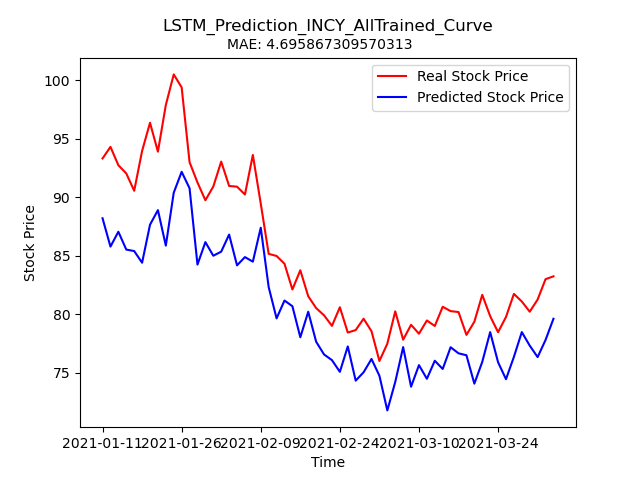

Data behind this chart, as committed beside it:
Stock, Date, Real_Price, Predicted_Price
INCY, 2021-01-11, 93.32, 88.21
INCY, 2021-01-12, 94.31, 85.79
INCY, 2021-01-13, 92.74, 87.06
INCY, 2021-01-14, 92.04, 85.54
INCY, 2021-01-15, 90.56, 85.41
INCY, 2021-01-19, 93.96, 84.41
INCY, 2021-01-20, 96.37, 87.66
INCY, 2021-01-21, 93.9, 88.91
INCY, 2021-01-22, 97.89, 85.87
INCY, 2021-01-25, 100.5, 90.4
INCY, 2021-01-26, 99.39, 92.18
INCY, 2021-01-27, 93.0, 90.77
INCY, 2021-01-28, 91.27, 84.25
INCY, 2021-01-29, 89.75, 86.17
INCY, 2021-02-01, 90.92, 85.01
INCY, 2021-02-02, 93.05, 85.36
INCY, 2021-02-03, 90.97, 86.82
INCY, 2021-02-04, 90.91, 84.19
INCY, 2021-02-05, 90.24, 84.89
INCY, 2021-02-08, 93.62, 84.5
INCY, 2021-02-09, 89.46, 87.41
INCY, 2021-02-10, 85.17, 82.33
INCY, 2021-02-11, 84.99, 79.66
INCY, 2021-02-12, 84.33, 81.18
INCY, 2021-02-16, 82.13, 80.7
INCY, 2021-02-17, 83.77, 78.05
INCY, 2021-02-18, 81.55, 80.23
INCY, 2021-02-19, 80.54, 77.67
INCY, 2021-02-22, 79.92, 76.58
INCY, 2021-02-23, 79.02, 76.09
INCY, 2021-02-24, 80.61, 75.09
INCY, 2021-02-25, 78.45, 77.26
INCY, 2021-02-26, 78.66, 74.34
INCY, 2021-03-01, 79.63, 75.06
INCY, 2021-03-02, 78.56, 76.19
INCY, 2021-03-03, 76.02, 74.76
INCY, 2021-03-04, 77.5, 71.8
INCY, 2021-03-05, 80.26, 74.23
INCY, 2021-03-08, 77.84, 77.21
INCY, 2021-03-09, 79.11, 73.82
INCY, 2021-03-10, 78.35, 75.67
INCY, 2021-03-11, 79.48, 74.5
INCY, 2021-03-12, 79.01, 76.04
INCY, 2021-03-15, 80.65, 75.34
INCY, 2021-03-16, 80.28, 77.19
INCY, 2021-03-17, 80.2, 76.67
INCY, 2021-03-18, 78.25, 76.51
INCY, 2021-03-19, 79.37, 74.08
INCY, 2021-03-22, 81.67, 75.94
INCY, 2021-03-23, 79.85, 78.49
INCY, 2021-03-24, 78.48, 75.91
INCY, 2021-03-25, 79.78, 74.46
INCY, 2021-03-26, 81.75, 76.37
INCY, 2021-03-29, 81.1, 78.49
INCY, 2021-03-30, 80.23, 77.33
INCY, 2021-03-31, 81.27, 76.35
INCY, 2021-04-01, 83.01, 77.82
INCY, 2021-04-05, 83.25, 79.63
